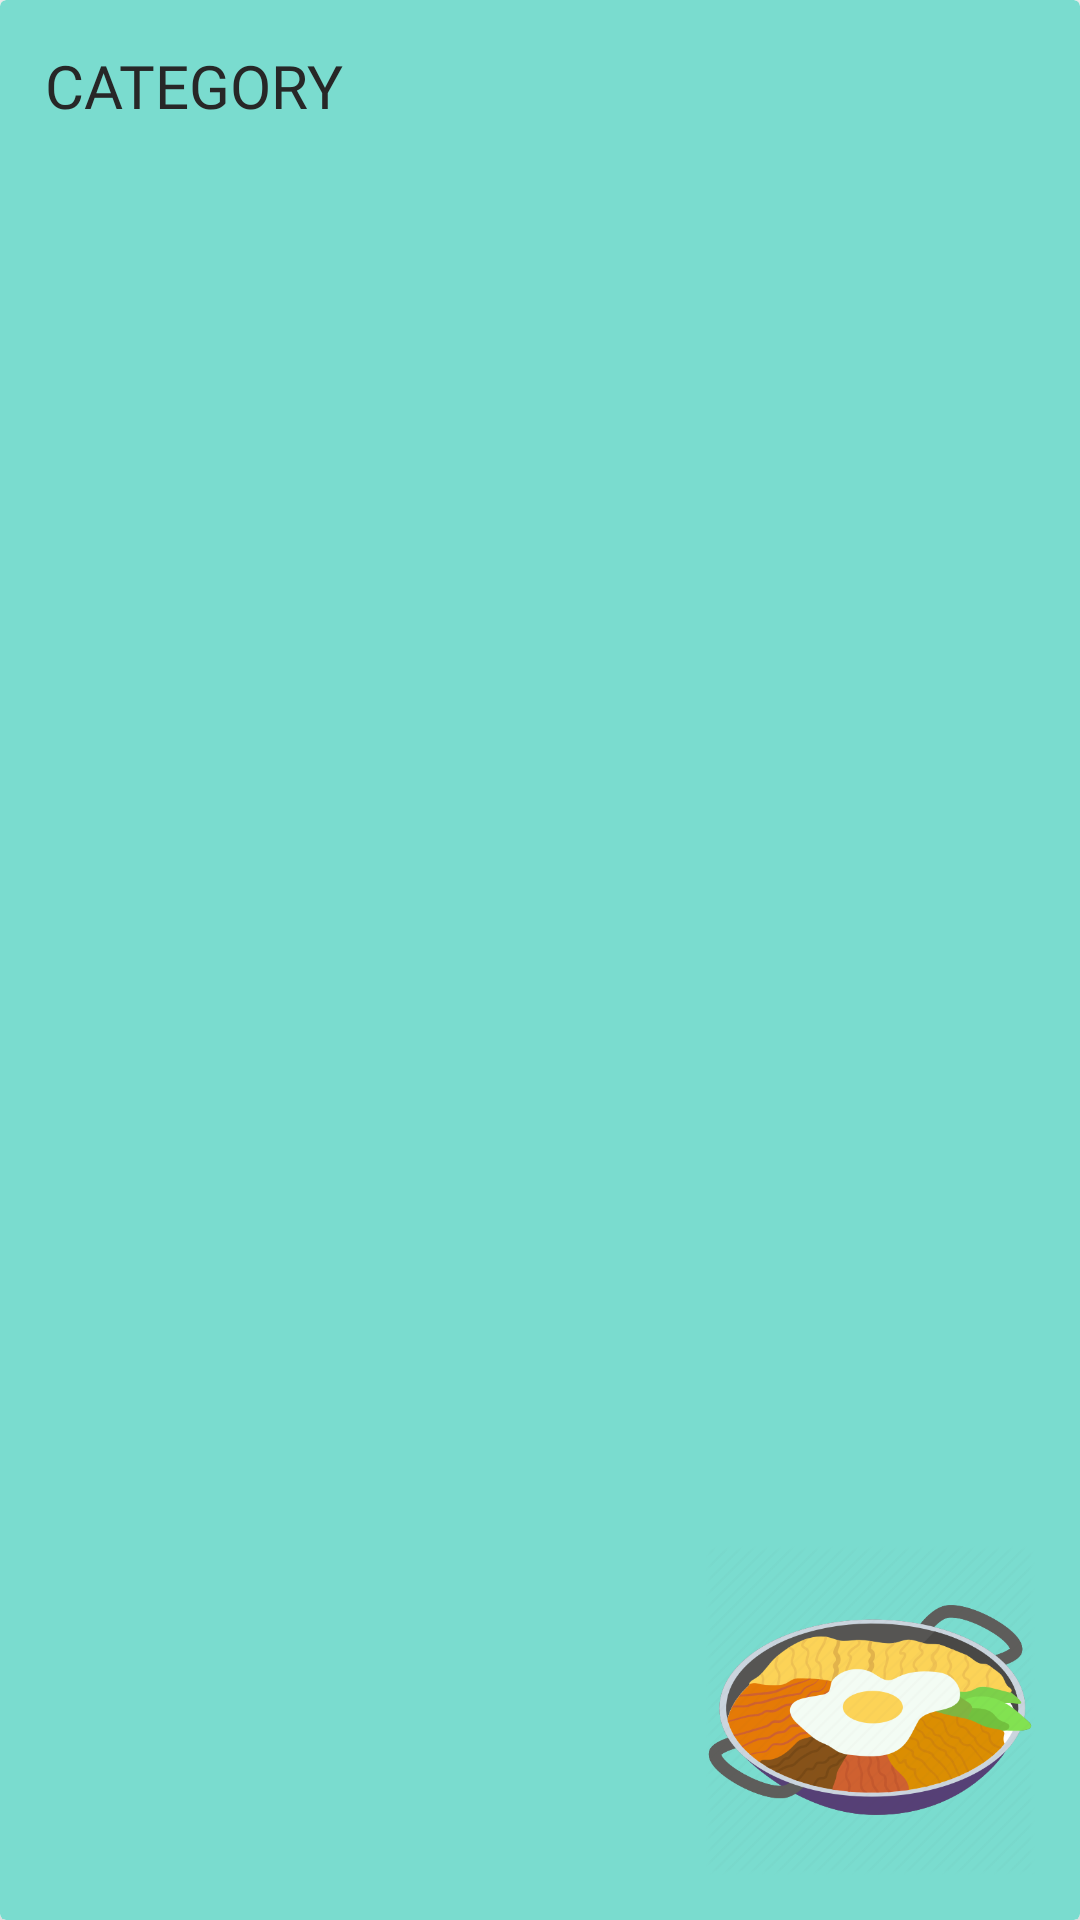

This screen was rendered from an Android layout file. Write that file and the resources it references.
<!-- AndroidManifest.xml: application theme Theme.StrEats -->
<!-- res/layout/categories_card_design.xml -->
<?xml version="1.0" encoding="utf-8"?>
<androidx.cardview.widget.CardView xmlns:android="http://schemas.android.com/apk/res/android"
    xmlns:app="http://schemas.android.com/apk/res-auto"
    android:layout_width="match_parent"
    android:layout_height="150dp"
    android:layout_margin="12sp"
    app:cardElevation="8dp">

    <RelativeLayout
        android:id="@+id/background_gradient"
        android:layout_width="match_parent"
        android:layout_height="match_parent"
        android:background="@drawable/card_2"
        android:padding="15dp">

        <TextView
            android:id="@+id/categories_title"
            android:layout_width="wrap_content"
            android:layout_height="wrap_content"
            android:fontFamily="@font/brandon_grotesque_black"
            android:text="@string/category"
            android:textAllCaps="true"
            android:textColor="#272727"
            android:textSize="20sp" />

        <ImageView
            android:id="@+id/categories_image"
            android:layout_width="110dp"
            android:layout_height="110dp"
            android:layout_alignParentEnd="true"
            android:layout_alignParentBottom="true"
            android:src="@drawable/korean_icon" />

    </RelativeLayout>

</androidx.cardview.widget.CardView>
<!-- resources referenced by this layout -->
<resources>
  <!-- drawable card_2 (drawable) -->
  <?xml version="1.0" encoding="utf-8"?>
  <shape xmlns:android="http://schemas.android.com/apk/res/android">
  
      <corners android:radius="2dp" />
  
      <solid android:color="@color/card2" />
  
  </shape>
  <!-- drawable korean_icon: png bitmap (drawable, 59226 bytes) -->
  <string name="category">Category</string>
  <style name="Theme.StrEats" parent="Theme.MaterialComponents.Light.DarkActionBar">
          
          <item name="colorPrimary">@color/pink</item>
          <item name="colorPrimaryVariant">@color/pink</item>
          <item name="colorOnPrimary">@color/white</item>
          
          <item name="colorSecondary">@color/grey</item>
          <item name="colorSecondaryVariant">@color/grey</item>
          <item name="colorOnSecondary">@color/black</item>
          
          <item name="android:statusBarColor" tools:targetApi="l">?attr/colorPrimaryVariant</item>
          
          <item name="windowActionBar">false</item>
          <item name="windowNoTitle">true</item>
      </style>
  <color name="card2">#7adccf</color>
  <color name="pink">#C17BA0</color>
  <color name="white">#FFFFFFFF</color>
  <color name="grey">#808080</color>
  <color name="black">#FF000000</color>
</resources>
